2-way image classification set "vgg-skz-crack-dataset" from GitHub (jyu1129/resnet50-crack-detection); label vocabulary: crack, non crack.

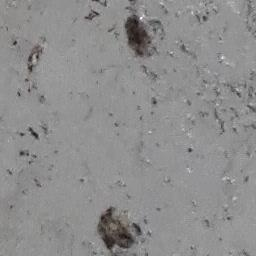
Label: non crack

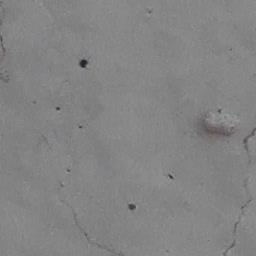
Label: crack

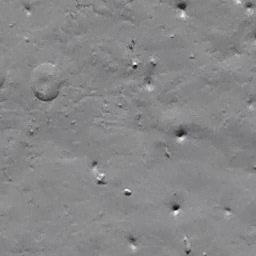
Label: non crack

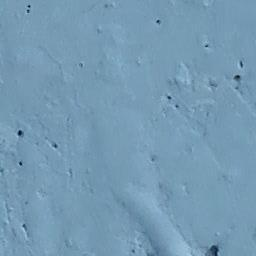
Label: non crack

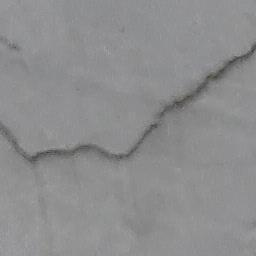
Label: crack

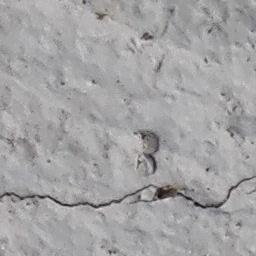
Label: crack
